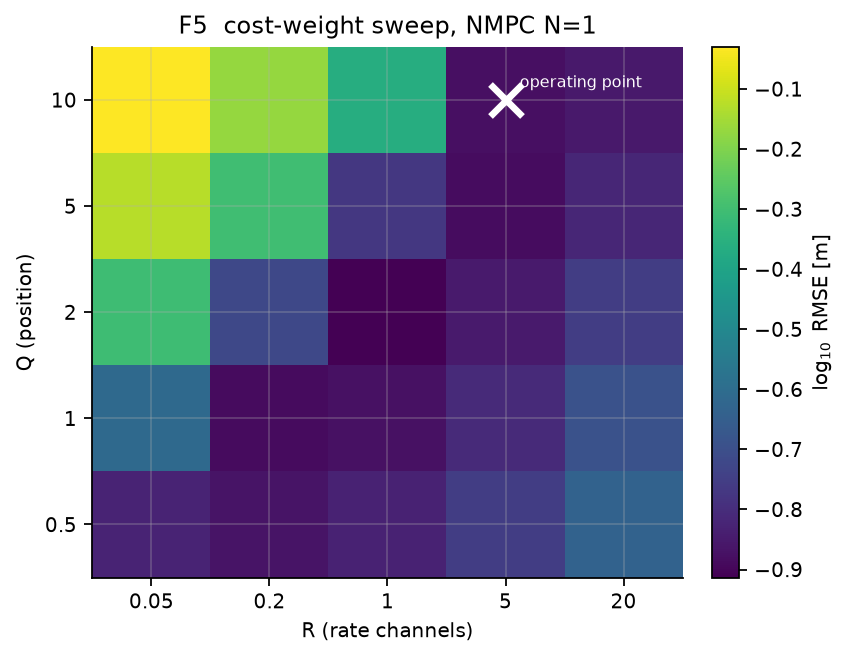

The data file committed next to this chart (first rows):
Q_pos, R_rate, admissible, rmse, rmse_iqr, maxerr, tilt, effort, smooth, sat, crash, ms_per_step, respawns
0.5, 0.05, True, 0.1493, 0.05243, 0.3406, 0.2303, 0.5636, 0.02652, 0.0407, 0.0, 103.2, 0
0.5, 0.2, True, 0.1354, 0.05146, 0.2602, 0.1052, 0.543, 0.007375, 0.0, 0.0, 80.24, 0
0.5, 1.0, True, 0.1489, 0.05976, 0.3015, 0.05026, 0.5529, 0.0001123, 0.0, 0.0, 73.96, 0
0.5, 5.0, True, 0.1762, 0.06048, 0.3451, 0.056, 0.5609, 0.0002884, 0.005814, 0.0, 87.67, 0
0.5, 20.0, True, 0.2314, 0.1085, 0.5054, 0.06066, 0.5609, 0.0005099, 0.02616, 0.0, 75.94, 0
1.0, 0.05, True, 0.2449, 0.04601, 1.062, 0.3344, 0.5863, 0.03002, 0.0843, 0.0, 90.46, 0
1.0, 0.2, True, 0.13, 0.03488, 0.2662, 0.211, 0.5618, 0.01757, 0.03198, 0.0, 72.97, 0
1.0, 1.0, True, 0.1339, 0.05323, 0.2767, 0.0541, 0.551, 0.0002197, 0.0, 0.0, 71.73, 0
1.0, 5.0, True, 0.1557, 0.04928, 0.3178, 0.05495, 0.5602, 0.0003101, 0.002907, 0.0, 87.38, 0
1.0, 20.0, True, 0.203, 0.09369, 0.4284, 0.06174, 0.562, 0.000612, 0.02035, 0.0, 75.9, 0
2.0, 0.05, True, 0.4968, 0.1712, 2.57, 0.5202, 0.6512, 0.03972, 0.2849, 0.002907, 80.47, 1
2.0, 0.2, True, 0.1902, 0.03994, 0.7003, 0.2867, 0.5871, 0.0226, 0.1105, 0.0, 80.27, 0
2.0, 1.0, True, 0.1221, 0.03905, 0.2535, 0.08486, 0.5484, 0.002823, 0.0, 0.0, 91.11, 0
2.0, 5.0, True, 0.1418, 0.05048, 0.295, 0.05355, 0.5583, 0.0003211, 0.002907, 0.0, 76.28, 0
2.0, 20.0, True, 0.177, 0.07168, 0.3494, 0.06137, 0.5627, 0.0006219, 0.02616, 0.0, 85.49, 0
5.0, 0.05, True, 0.7497, 0.4725, 2.908, 0.6837, 0.6681, 0.05239, 0.3983, 0.005814, 76.13, 2
5.0, 0.2, True, 0.5005, 0.2076, 2.528, 0.5189, 0.6284, 0.03482, 0.2733, 0.002907, 81.64, 1
5.0, 1.0, True, 0.17, 0.0553, 0.4403, 0.2436, 0.552, 0.01743, 0.09884, 0.0, 79.1, 0
5.0, 5.0, True, 0.1301, 0.04197, 0.2718, 0.05991, 0.5567, 0.0005122, 0.0, 0.0, 89.97, 0
5.0, 20.0, True, 0.1514, 0.05758, 0.3111, 0.05862, 0.5618, 0.0006332, 0.02616, 0.0, 93.4, 0
10.0, 0.05, True, 0.9334, 0.7843, 3.043, 0.7322, 0.5965, 0.06836, 0.4302, 0.005814, 74.5, 3
10.0, 0.2, True, 0.6756, 0.3852, 2.892, 0.6406, 0.6297, 0.0496, 0.3256, 0.002907, 74.99, 1
10.0, 1.0, True, 0.4346, 0.1155, 2.38, 0.4406, 0.6068, 0.03144, 0.1715, 0.002907, 74.39, 1
10.0, 5.0, True, 0.1323, 0.04578, 0.2596, 0.1026, 0.5628, 0.006843, 0.05523, 0.0, 93.84, 0
10.0, 20.0, True, 0.1403, 0.05945, 0.2871, 0.05725, 0.5598, 0.000532, 0.02035, 0.0, 80.46, 0
